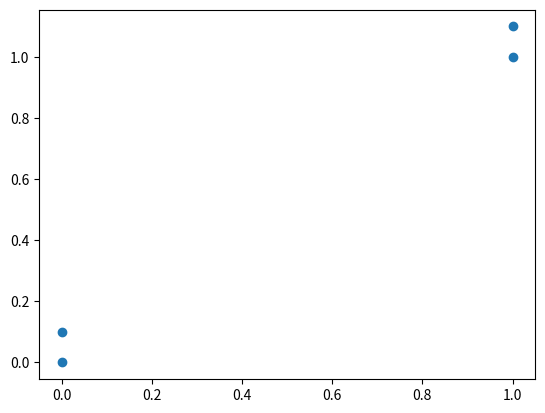

Here is the Python script that generated this plot:
# -*- coding: utf-8 -*-
"""
@author: xiaoz
@time: 2017/4/8 下午10:49
"""
from __future__ import unicode_literals
import numpy as np
import operator


def create_data_set():
    group = np.array([
        [1.0, 1.1],
        [1.0, 1.0],
        [0, 0],
        [0, 0.1]
    ])
    labels = ['A', 'A', 'B', 'B']
    return group, labels


def classify(in_x, group, labels, k):
    data_set_size = group.shape[0]
    diff_mat = np.tile(in_x, (data_set_size, 1)) - group
    sq_diff_mat = diff_mat ** 2
    sq_distances = sq_diff_mat.sum(axis=1)
    distances = sq_distances ** 0.5
    sorted_distances = distances.argsort()

    class_count = {}
    for i in range(k):
        vote_label = labels[sorted_distances[i]]
        class_count[vote_label] = class_count.get(vote_label, 0) + 1
    sorted_class_count = sorted(class_count.iteritems(), key=operator.itemgetter(1), reverse=True)
    return sorted_class_count[0][0]


def figure(x, y):
    import matplotlib.pyplot as plt
    fig = plt.figure()
    ax = fig.add_subplot(111)
    ax.scatter(x, y)
    plt.show()


if __name__ == '__main__':
    group, labels = create_data_set()
    figure(group[:, 0], group[:, 1])
